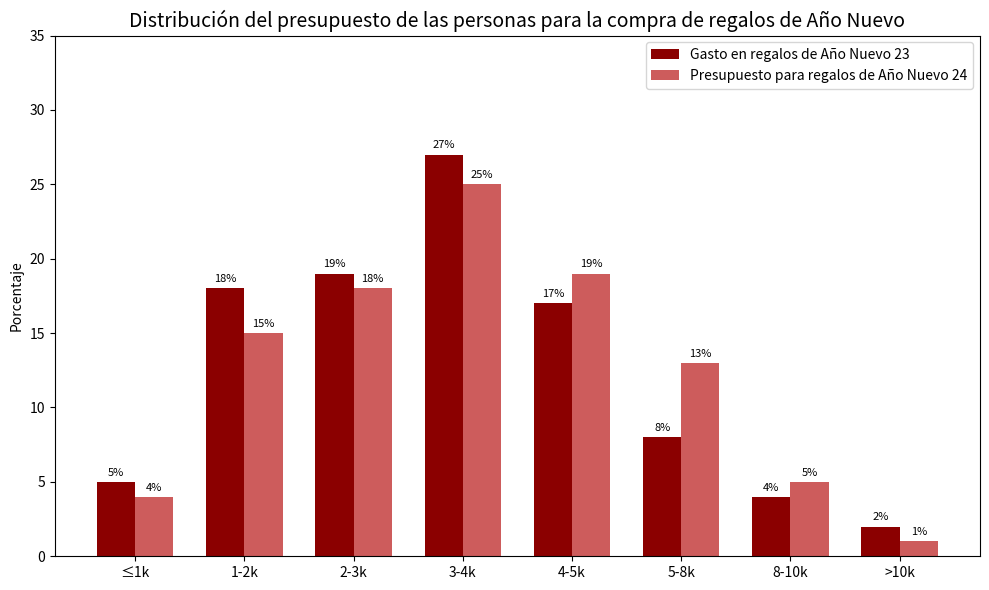

Here is the Python script that generated this plot:
import matplotlib.pyplot as plt
import numpy as np

# Categorías
categorias = ['≤1k', '1-2k', '2-3k', '3-4k', '4-5k', '5-8k', '8-10k', '>10k']
# Datos
y_2023 = [5, 18, 19, 27, 17, 8, 4, 2]
y_2024 = [4, 15, 18, 25, 19, 13, 5, 1]

x = np.arange(len(categorias))
ancho = 0.35

fig, ax = plt.subplots(figsize=(10, 6))
barras1 = ax.bar(x - ancho/2, y_2023, ancho, label='Gasto en regalos de Año Nuevo 23', color='#8B0000')
barras2 = ax.bar(x + ancho/2, y_2024, ancho, label='Presupuesto para regalos de Año Nuevo 24', color='#CD5C5C')

# Agregar anotaciones de valores
for barra in barras1 + barras2:
    altura = barra.get_height()
    ax.annotate(f'{altura}%',
                xy=(barra.get_x() + barra.get_width() / 2, altura),
                xytext=(0, 3),
                textcoords="offset points",
                ha='center', va='bottom', fontsize=8)

# Establecer título y etiquetas
ax.set_title('Distribución del presupuesto de las personas para la compra de regalos de Año Nuevo', fontsize=14)
ax.set_ylabel('Porcentaje')
ax.set_xticks(x)
ax.set_xticklabels(categorias)
ax.legend()
ax.set_ylim(0, 35)

plt.tight_layout()
plt.show()
